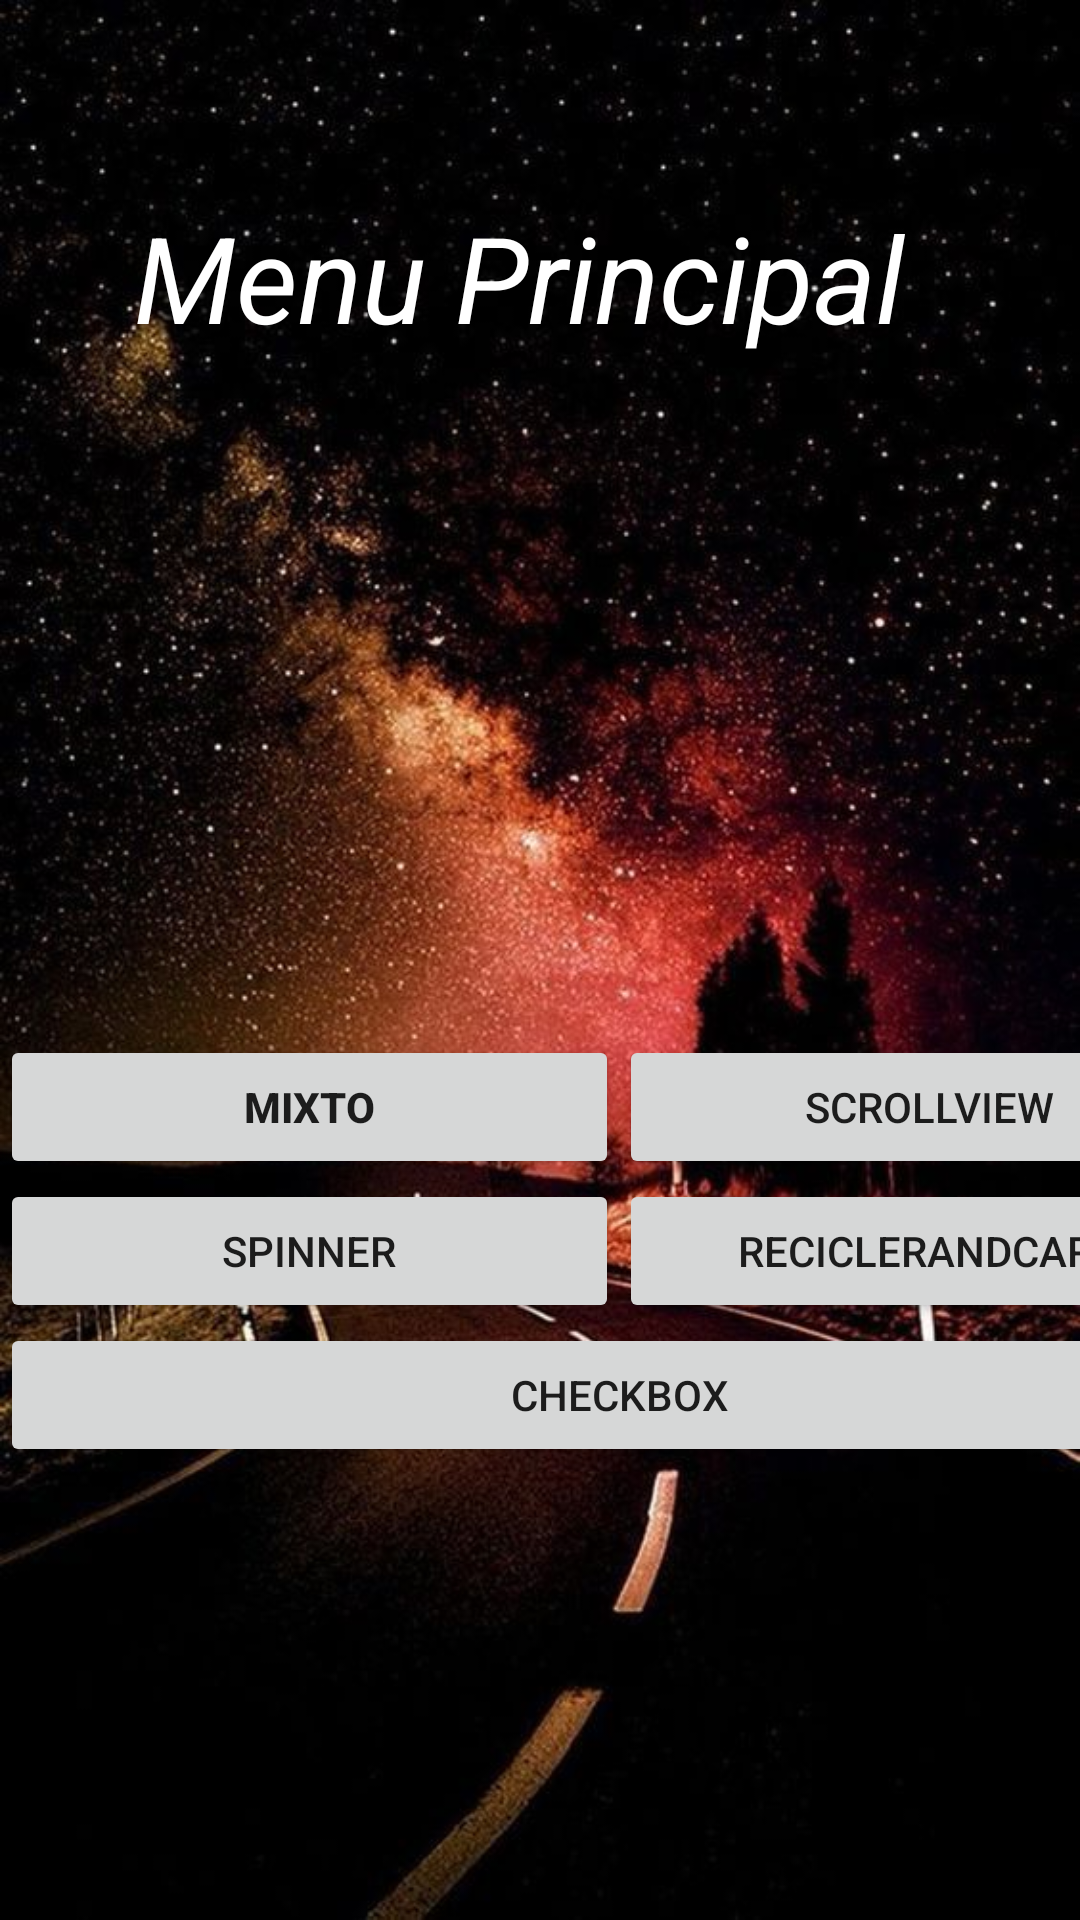

Produce the Android XML layout that renders to this screen, including the resource entries it uses.
<!-- AndroidManifest.xml: application theme Theme.Eva_1 -->
<!-- res/layout/activity_eva2.xml -->
<?xml version="1.0" encoding="utf-8"?>
<androidx.constraintlayout.widget.ConstraintLayout xmlns:android="http://schemas.android.com/apk/res/android"
    xmlns:app="http://schemas.android.com/apk/res-auto"
    xmlns:tools="http://schemas.android.com/tools"
    android:layout_width="match_parent"
    android:layout_height="match_parent"
    tools:context=".eva_2"
    android:background="@mipmap/carretera">

    <TextView
        android:id="@+id/tx_menu"
        android:layout_width="270dp"
        android:layout_height="60dp"
        android:text="Menu Principal"
        android:textColor="@color/white"
        android:textSize="40sp"
        android:textStyle="italic"
        app:layout_constraintBottom_toBottomOf="parent"
        app:layout_constraintEnd_toEndOf="parent"
        app:layout_constraintHorizontal_bias="0.496"
        app:layout_constraintStart_toStartOf="parent"
        app:layout_constraintTop_toTopOf="parent"
        app:layout_constraintVertical_bias="0.113" />

    <TableLayout
        android:id="@+id/tableLayout"
        android:layout_width="413dp"
        android:layout_height="155dp"
        app:layout_constraintBottom_toBottomOf="parent"
        app:layout_constraintTop_toTopOf="parent"
        app:layout_constraintVertical_bias="0.711">

        <TableRow
            android:layout_width="match_parent"
            android:layout_height="match_parent">

            <Button
                android:id="@+id/btn_mixto"
                android:layout_width="0dp"
                android:layout_height="wrap_content"
                android:layout_weight="1"
                android:onClick="Btn_mixto"
                android:text="Mixto"
                android:textStyle="bold" />

            <Button
                android:id="@+id/button2"
                android:layout_width="0dp"
                android:layout_height="wrap_content"
                android:layout_weight="1"
                android:onClick="ScrollView"
                android:text="ScrollView" />
        </TableRow>

        <TableRow
            android:layout_width="match_parent"
            android:layout_height="match_parent">

            <Button
                android:id="@+id/btn_spinner"
                android:layout_width="0dp"
                android:layout_height="wrap_content"
                android:layout_weight="1"
                android:onClick="Btn_spinner"
                android:text="Spinner" />

            <Button
                android:id="@+id/button4"
                android:layout_width="0dp"
                android:layout_height="wrap_content"
                android:layout_weight="1"
                android:onClick="ReciclerAndCard"
                android:text="ReciclerAndCard" />
        </TableRow>

        <TableRow
            android:layout_width="match_parent"
            android:layout_height="65dp">

            <Button
                android:id="@+id/btn_CheckBox"
                android:layout_width="0dp"
                android:layout_height="wrap_content"
                android:layout_weight="1"
                android:onClick="CheckBox"
                android:text="CheckBox" />
        </TableRow>

    </TableLayout>

    <ImageView
        android:id="@+id/imageView6"
        android:layout_width="82dp"
        android:layout_height="70dp"
        android:onClick="Menu"
        app:layout_constraintBottom_toBottomOf="parent"
        app:layout_constraintEnd_toEndOf="parent"
        app:layout_constraintHorizontal_bias="0.498"
        app:layout_constraintStart_toStartOf="parent"
        app:layout_constraintTop_toTopOf="parent"
        app:layout_constraintVertical_bias="0.948"
        app:srcCompat="@drawable/ic_baseline_home_24" />

    <ImageView
        android:id="@+id/imageView"
        android:layout_width="177dp"
        android:layout_height="170dp"
        app:layout_constraintBottom_toBottomOf="parent"
        app:layout_constraintEnd_toEndOf="parent"
        app:layout_constraintStart_toStartOf="parent"
        app:layout_constraintTop_toTopOf="parent"
        app:layout_constraintVertical_bias="0.326"
        app:srcCompat="@mipmap/logo" />

</androidx.constraintlayout.widget.ConstraintLayout>
<!-- resources referenced by this layout -->
<resources>
  <!-- mipmap carretera: png bitmap (mipmap-hdpi, 86431 bytes) -->
  <style name="Theme.Eva_1" parent="Theme.MaterialComponents.DayNight.DarkActionBar">
          
          <item name="colorPrimary">@color/purple_500</item>
          <item name="colorPrimaryVariant">@color/purple_700</item>
          <item name="colorOnPrimary">@color/white</item>
          
          <item name="colorSecondary">@color/teal_200</item>
          <item name="colorSecondaryVariant">@color/teal_700</item>
          <item name="colorOnSecondary">@color/black</item>
          
          <item name="android:statusBarColor" tools:targetApi="l">?attr/colorPrimaryVariant</item>
          
      </style>
  <!-- not gathered from this repository: default colours our renderer supplied (Android Studio template values) -->
  <color name="purple_500">#FF6200EE</color>
  <color name="purple_700">#FF3700B3</color>
  <color name="teal_200">#FF03DAC5</color>
  <color name="teal_700">#FF018786</color>
  <color name="black">#FF000000</color>
  <color name="white">#FFFFFFFF</color>
</resources>
